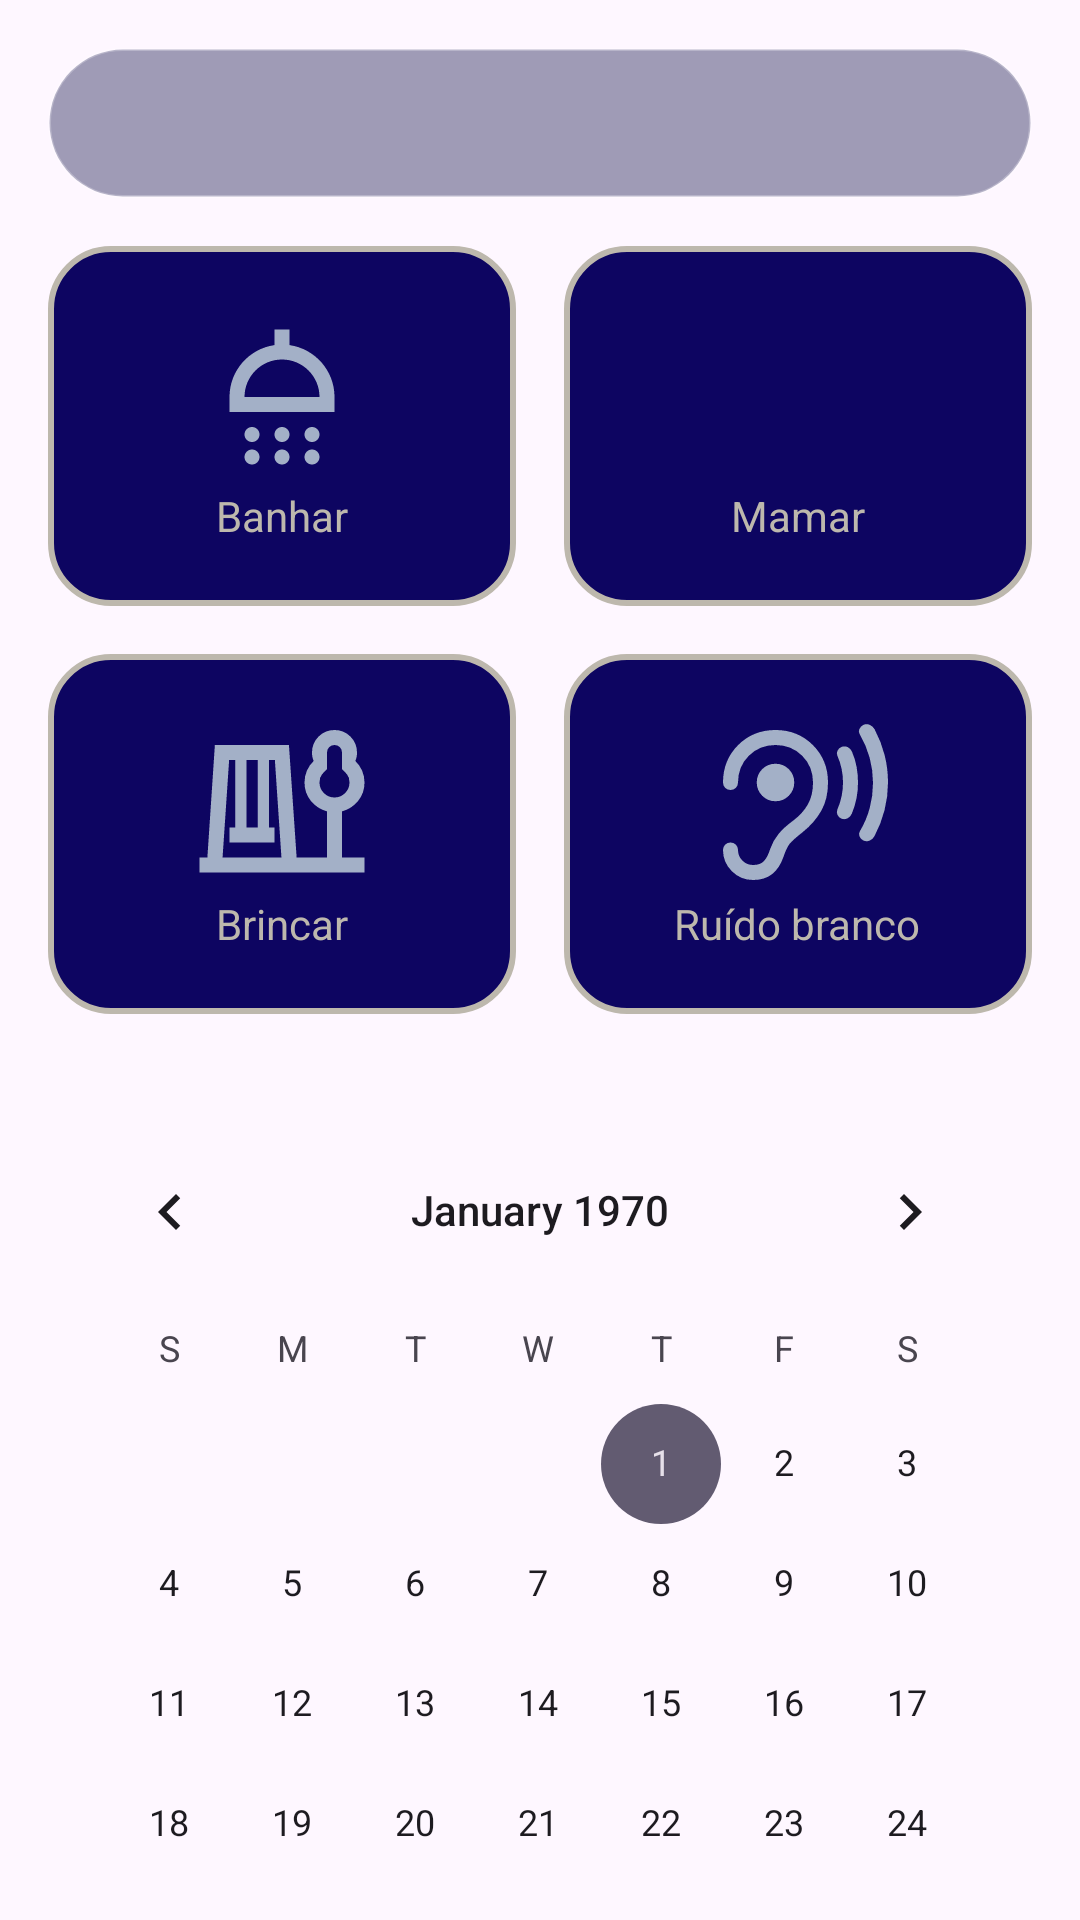

Here is an Android app screen rendered from its layout file. Give the layout XML and the strings, colors and styles it references.
<!-- AndroidManifest.xml: application theme Theme.Paradise -->
<!-- res/layout/fragment_atividade.xml -->
<?xml version="1.0" encoding="utf-8"?>
<FrameLayout xmlns:android="http://schemas.android.com/apk/res/android"
    xmlns:app="http://schemas.android.com/apk/res-auto"
    xmlns:tools="http://schemas.android.com/tools"
    android:layout_width="match_parent"
    android:layout_height="match_parent"
    tools:context=".atividades.AtividadeFragment">

    <androidx.constraintlayout.widget.ConstraintLayout
        android:layout_width="match_parent"
        android:layout_height="match_parent">

        
        <Spinner
            android:id="@+id/spinner_bebe_historico"
            android:layout_width="0dp"
            android:layout_height="50dp"
            android:layout_margin="16dp"
            android:background="@drawable/bg_spinner"
            android:paddingHorizontal="16dp"
            app:layout_constraintTop_toTopOf="parent"
            app:layout_constraintStart_toStartOf="parent"
            app:layout_constraintEnd_toEndOf="parent" />

        
        <GridLayout
            android:id="@+id/grid_atividades"
            android:layout_width="0dp"
            android:layout_height="wrap_content"
            android:columnCount="2"
            android:rowCount="2"
            android:padding="8dp"
            app:layout_constraintTop_toBottomOf="@id/spinner_bebe_historico"
            app:layout_constraintStart_toStartOf="parent"
            app:layout_constraintEnd_toEndOf="parent">

            
            <LinearLayout
                android:id="@+id/card_banho"
                android:layout_width="0dp"
                android:layout_height="120dp"
                android:layout_columnWeight="1"
                android:layout_margin="8dp"
                android:orientation="vertical"
                android:gravity="center"
                android:background="@drawable/background_atividades"
                android:clickable="true"
                android:focusable="true">

                <ImageView
                    android:layout_width="63dp"
                    android:layout_height="60dp"
                    android:src="@drawable/icon_shower" />

                <TextView
                    android:id="@+id/textView"
                    android:layout_width="wrap_content"
                    android:layout_height="wrap_content"
                    android:text="Banhar"
                    android:textColor="@color/beje_escuro"/>
            </LinearLayout>

            
            <LinearLayout
                android:id="@+id/card_mamar"
                android:layout_width="0dp"
                android:layout_height="120dp"
                android:layout_columnWeight="1"
                android:layout_margin="8dp"
                android:orientation="vertical"
                android:gravity="center"
                android:background="@drawable/background_atividades"
                android:clickable="true"
                android:focusable="true">

                <ImageView
                    android:layout_width="63dp"
                    android:layout_height="60dp"
                    android:src="@drawable/icon_breastfeeding" />

                <TextView
                    android:id="@+id/textView2"
                    android:layout_width="wrap_content"
                    android:layout_height="wrap_content"
                    android:text="Mamar"
                    android:textColor="@color/beje_escuro"/>
            </LinearLayout>

            
            <LinearLayout
                android:id="@+id/card_brincar"
                android:layout_width="0dp"
                android:layout_height="120dp"
                android:layout_columnWeight="1"
                android:layout_margin="8dp"
                android:orientation="vertical"
                android:gravity="center"
                android:background="@drawable/background_atividades"
                android:clickable="true"
                android:focusable="true">

                <ImageView
                    android:layout_width="63dp"
                    android:layout_height="60dp"
                    android:src="@drawable/icon_playground"/>
                <TextView
                    android:id="@+id/textView3"
                    android:layout_width="wrap_content"
                    android:layout_height="wrap_content"
                    android:text="Brincar"
                    android:textColor="@color/beje_escuro"/>
            </LinearLayout>

            
            <LinearLayout
                android:id="@+id/card_ruido"
                android:layout_width="0dp"
                android:layout_height="120dp"
                android:layout_columnWeight="1"
                android:layout_margin="8dp"
                android:orientation="vertical"
                android:gravity="center"
                android:background="@drawable/background_atividades"
                android:clickable="true"
                android:focusable="true">

                <ImageView
                    android:layout_width="63dp"
                    android:layout_height="60dp"
                    android:src="@drawable/icon_rounded_ear_sound"/>
                <TextView
                    android:id="@+id/textView4"
                    android:layout_width="wrap_content"
                    android:layout_height="wrap_content"
                    android:text="Ruído branco"
                    android:textColor="@color/beje_escuro"/>
            </LinearLayout>

        </GridLayout>

        <CalendarView
            android:id="@+id/calendarView"
            android:layout_width="0dp"
            android:layout_height="0dp"
            android:layout_margin="16dp"
            app:layout_constraintTop_toBottomOf="@id/grid_atividades"
            app:layout_constraintBottom_toBottomOf="parent"
            app:layout_constraintStart_toStartOf="parent"
            app:layout_constraintEnd_toEndOf="parent"/>

    </androidx.constraintlayout.widget.ConstraintLayout>

</FrameLayout>
<!-- resources referenced by this layout -->
<resources>
  <color name="beje_escuro">#bdb8ad</color>
  <!-- drawable background_atividades (drawable) -->
  <?xml version="1.0" encoding="utf-8"?>
  <shape xmlns:android="http://schemas.android.com/apk/res/android"
      android:shape="rectangle">
      <corners
          android:radius="20dp"/>
      <stroke
          android:color="@color/beje_escuro"
          android:width="2dp"/>
      <solid
          android:color="@color/azul"/>
  </shape>
  <!-- drawable bg_spinner (drawable) -->
  <?xml version="1.0" encoding="utf-8"?>
  <shape xmlns:android="http://schemas.android.com/apk/res/android"
      android:shape="rectangle">
      <solid android:color="#660F0F4A" />
  
      <stroke
          android:width="1dp"
          android:color="#40FFFFFF" />
  
      <corners android:radius="100dp" />
  </shape>
  <!-- drawable icon_playground (drawable) -->
  <vector xmlns:android="http://schemas.android.com/apk/res/android" android:height="24dp" android:tint="#A3B0C7" android:viewportHeight="960" android:viewportWidth="960" android:width="24dp">
        
      <path android:fillColor="@android:color/white" android:pathData="M40,840L40,760L82,760L122,160L517,160L558,760L720,760L720,514Q668,500 634,458Q600,416 600,360Q600,326 613,296.5Q626,267 649,245Q644,234 642,223Q640,212 640,200Q640,150 675,115Q710,80 760,80Q810,80 845,115Q880,150 880,200Q880,212 878,223Q876,234 871,245Q894,267 907,296.5Q920,326 920,360Q920,416 886,458Q852,500 800,514L800,760L920,760L920,840L40,840ZM163,760L477,760L442,240L410,240L410,600L440,600L440,680L200,680L200,600L230,600L230,240L198,240L163,760ZM290,600L350,600L350,240L290,240L290,600ZM760,440Q793,440 816.5,416.5Q840,393 840,360Q840,332 827,317Q814,302 800,288L800,200Q800,183 788.5,171.5Q777,160 760,160Q743,160 731.5,171.5Q720,183 720,200L720,288Q706,302 693,317Q680,332 680,360Q680,393 703.5,416.5Q727,440 760,440ZM760,360Q760,360 760,360Q760,360 760,360Q760,360 760,360Q760,360 760,360L760,360Q760,360 760,360Q760,360 760,360Q760,360 760,360Q760,360 760,360L760,360Q760,360 760,360Q760,360 760,360Q760,360 760,360Q760,360 760,360Z"/>
      
  </vector>
  <!-- drawable icon_shower (drawable) -->
  <vector xmlns:android="http://schemas.android.com/apk/res/android" android:height="24dp" android:tint="#A3B0C7" android:viewportHeight="24" android:viewportWidth="24" android:width="24dp">
        
      <path android:fillColor="@android:color/white" android:pathData="M9,17c0,0.55 -0.45,1 -1,1s-1,-0.45 -1,-1s0.45,-1 1,-1S9,16.45 9,17zM12,16c-0.55,0 -1,0.45 -1,1s0.45,1 1,1s1,-0.45 1,-1S12.55,16 12,16zM16,16c-0.55,0 -1,0.45 -1,1s0.45,1 1,1c0.55,0 1,-0.45 1,-1S16.55,16 16,16zM19,12v2H5v-2c0,-3.53 2.61,-6.43 6,-6.92V3h2v2.08C16.39,5.57 19,8.47 19,12zM17,12c0,-2.76 -2.24,-5 -5,-5s-5,2.24 -5,5H17zM8,19c-0.55,0 -1,0.45 -1,1s0.45,1 1,1s1,-0.45 1,-1S8.55,19 8,19zM12,19c-0.55,0 -1,0.45 -1,1s0.45,1 1,1s1,-0.45 1,-1S12.55,19 12,19zM16,19c-0.55,0 -1,0.45 -1,1s0.45,1 1,1c0.55,0 1,-0.45 1,-1S16.55,19 16,19z"/>
      
  </vector>
  <style name="Theme.Paradise" parent="Base.Theme.Paradise" />
  <color name="azul">#0D0561</color>
  <style name="Base.Theme.Paradise" parent="Theme.Material3.DayNight.NoActionBar">
          
          
      </style>
</resources>
